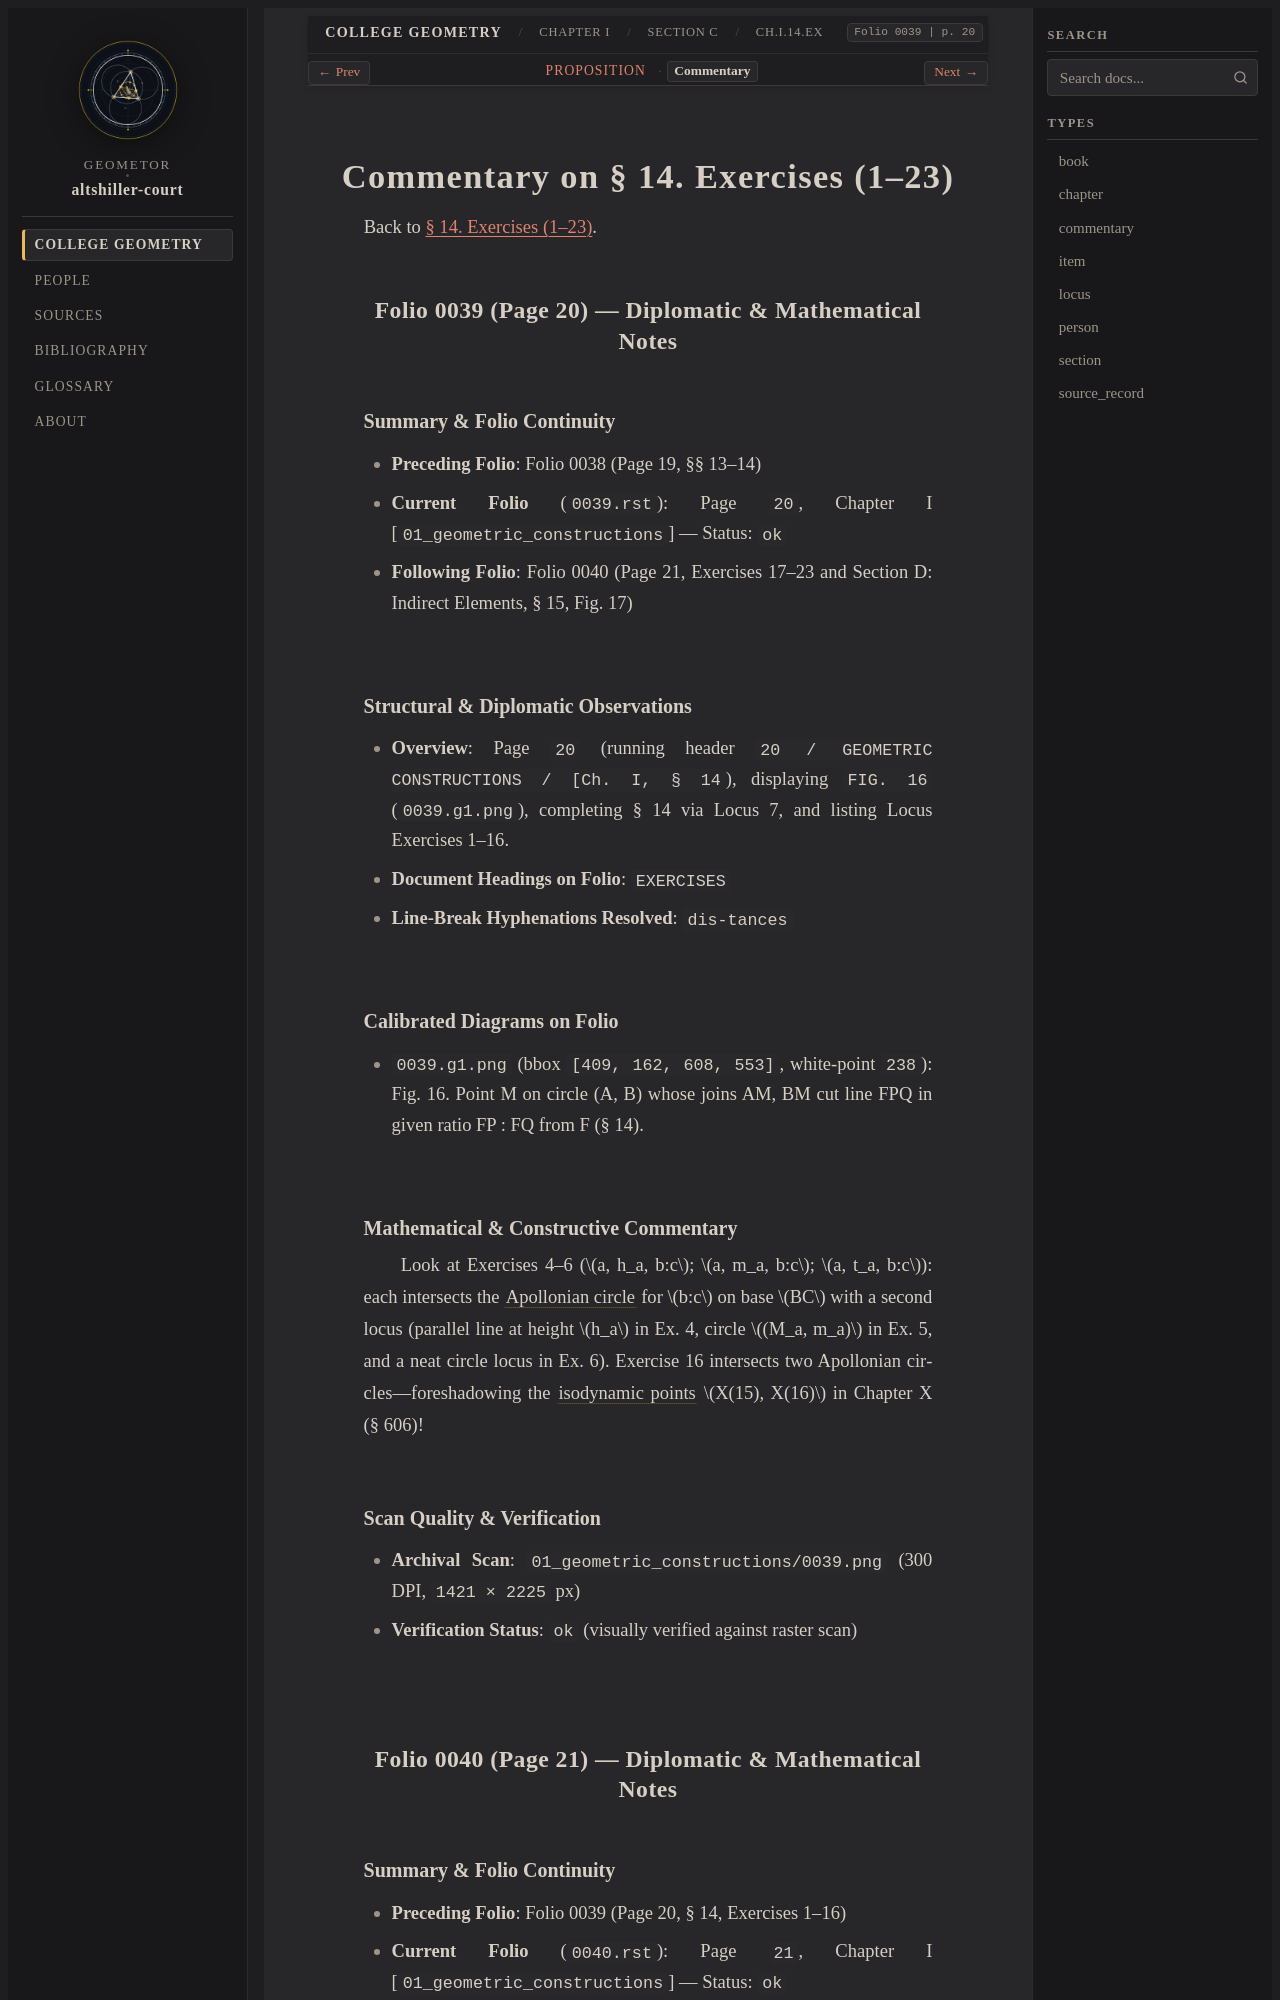

repository: geometor/altshiller-court · page: college_geometry/ch01-geometric-constructions/c-geometric-loci/014-exercises/commentary.html · generator: sphinx

:layout: book
:type: commentary
:canonical_id: Ch.I.14.Ex.commentary
:title: Commentary on § 14. Exercises (1–23)
:folio: 0039
:page: 20
:folios: 0039, 0040
:pages: 20, 21

.. _ch01-art-014-exercises-commentary:

Commentary on § 14. Exercises (1–23)
====================================

Back to :ref:`§ 14. Exercises (1–23) <ch01-art-014-exercises>`.

Folio 0039 (Page 20) — Diplomatic & Mathematical Notes
------------------------------------------------------

Summary & Folio Continuity
~~~~~~~~~~~~~~~~~~~~~~~~~~

- **Preceding Folio**: Folio 0038 (Page 19, §§ 13–14)
- **Current Folio** (``0039.rst``): Page ``20``, Chapter I [``01_geometric_constructions``] — Status: ``ok``
- **Following Folio**: Folio 0040 (Page 21, Exercises 17–23 and Section D: Indirect Elements, § 15, Fig. 17)

Structural & Diplomatic Observations
~~~~~~~~~~~~~~~~~~~~~~~~~~~~~~~~~~~~

- **Overview**: Page ``20`` (running header ``20 / GEOMETRIC CONSTRUCTIONS / [Ch. I, § 14``), displaying ``FIG. 16`` (``0039.g1.png``), completing § 14 via Locus 7, and listing Locus Exercises 1–16.
- **Document Headings on Folio**: ``EXERCISES``
- **Line-Break Hyphenations Resolved**: ``dis-tances``

Calibrated Diagrams on Folio
~~~~~~~~~~~~~~~~~~~~~~~~~~~~

- ``0039.g1.png`` (bbox ``[409, 162, 608, 553]``, white-point ``238``): Fig. 16. Point M on circle (A, B) whose joins AM, BM cut line FPQ in given ratio FP : FQ from F (§ 14).

Mathematical & Constructive Commentary
~~~~~~~~~~~~~~~~~~~~~~~~~~~~~~~~~~~~~~

Look at Exercises 4–6 (:math:`a, h_a, b:c`; :math:`a, m_a, b:c`; :math:`a, t_a, b:c`): each intersects the :term:`Apollonian circle <apollonian-circle>` for :math:`b:c` on base :math:`BC` with a second locus (parallel line at height :math:`h_a` in Ex. 4, circle :math:`(M_a, m_a)` in Ex. 5, and a neat circle locus in Ex. 6). Exercise 16 intersects two Apollonian circles—foreshadowing the :term:`isodynamic points <isodynamic-points>` :math:`X(15), X(16)` in Chapter X (§ 606)!

Scan Quality & Verification
~~~~~~~~~~~~~~~~~~~~~~~~~~~

- **Archival Scan**: ``01_geometric_constructions/0039.png`` (300 DPI, ``1421 × 2225`` px)
- **Verification Status**: ``ok`` (visually verified against raster scan)

Folio 0040 (Page 21) — Diplomatic & Mathematical Notes
------------------------------------------------------
